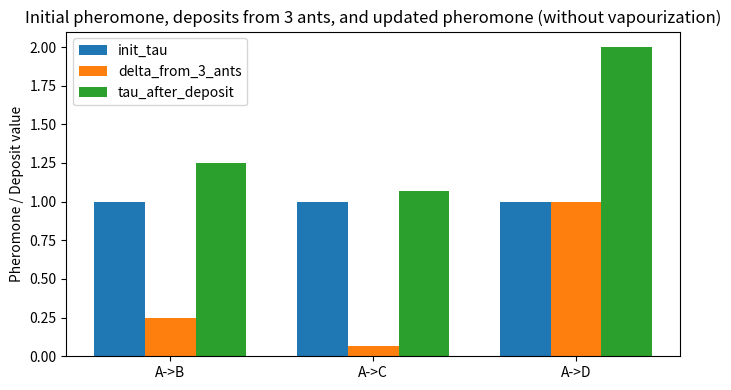
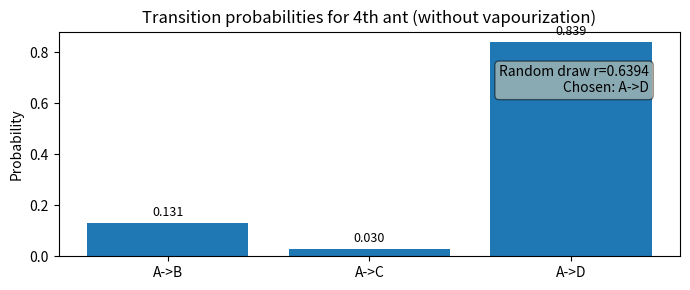

The script that saved these images, in order:
import random
import math
import pandas as pd
import matplotlib.pyplot as plt

# Recreated user inputs
random.seed(42)

paths = ["A->B", "A->C", "A->D"]
tau = [1, 1, 1]                    # initial pheromone
distances = [4.0, 15.0, 1.0]
eta = [1.0 / d for d in distances]

alpha = 1.0
beta = 1.0
Q = 1.0

ants_paths_taken = [0, 1, 2]
ants_lengths = [distances[i] for i in ants_paths_taken]

# Compute deposit from each ant: Delta_tau = Q / Lk
delta_tau = [0.0] * len(paths)
for ant_idx, path_idx in enumerate(ants_paths_taken):
    Lk = ants_lengths[ant_idx]
    deposit = Q / Lk
    delta_tau[path_idx] += deposit

# ----- NO VAPOURIZATION (no evaporation) -----
# tau_updated is simply old tau plus deposits
tau_updated = [tau[i] + delta_tau[i] for i in range(len(paths))]

# Compute transition probabilities for 4th ant
numerators = [(tau_updated[i] ** alpha) * (eta[i] ** beta) for i in range(len(paths))]
denominator = sum(numerators)
probabilities = [num / denominator for num in numerators]

# Probabilistic choice for 4th ant
r = random.random()
cum = 0.0
chosen_index = None
for i, p in enumerate(probabilities):
    cum += p
    if r <= cum:
        chosen_index = i
        break

# Print table to console
print("Path | init_tau | delta_from_3_ants | tau_after_deposit | eta(1/d) | numerator | probability")
for i in range(len(paths)):
    print(f"{paths[i]:5s} | {tau[i]:8.3f} | {delta_tau[i]:16.6f} | {tau_updated[i]:17.6f} | {eta[i]:7.6f} | {numerators[i]:9.6f} | {probabilities[i]:10.6f}")

# --- Figure 1: pheromones and deposits (grouped bar chart) ---
x = range(len(paths))
width = 0.25

fig1, ax1 = plt.subplots(figsize=(7,4))
ax1.bar([p - width for p in x], tau, width, label='init_tau')
ax1.bar(x, delta_tau, width, label='delta_from_3_ants')
ax1.bar([p + width for p in x], tau_updated, width, label='tau_after_deposit')
ax1.set_xticks(x)
ax1.set_xticklabels(paths)
ax1.set_ylabel("Pheromone / Deposit value")
ax1.set_title("Initial pheromone, deposits from 3 ants, and updated pheromone (without vapourization)")
ax1.legend()
plt.tight_layout()
plt.show()

# --- Figure 2: probabilities for 4th ant ---
fig2, ax2 = plt.subplots(figsize=(7,3))
bars = ax2.bar(paths, probabilities)
ax2.set_ylabel("Probability")
ax2.set_title("Transition probabilities for 4th ant (without vapourization)")
# annotate probability values above bars
for rect, prob in zip(bars, probabilities):
    height = rect.get_height()
    ax2.annotate(f"{prob:.3f}", xy=(rect.get_x() + rect.get_width() / 2, height),
                 xytext=(0, 3), textcoords="offset points", ha="center", va="bottom", fontsize=9)
# mark chosen path
ax2.text(0.95, 0.85, f"Random draw r={r:.4f}\nChosen: {paths[chosen_index]}", transform=ax2.transAxes,
         ha="right", va="top", bbox=dict(boxstyle="round", fc="wheat", alpha=0.5))
plt.tight_layout()
plt.show()

# Print brief summary
print("Random draw (r) = {:.4f}".format(r))
print("Chosen path for 4th ant (probabilistic):", paths[chosen_index])
print("Highest-probability (deterministic) path:", paths[probabilities.index(max(probabilities))])